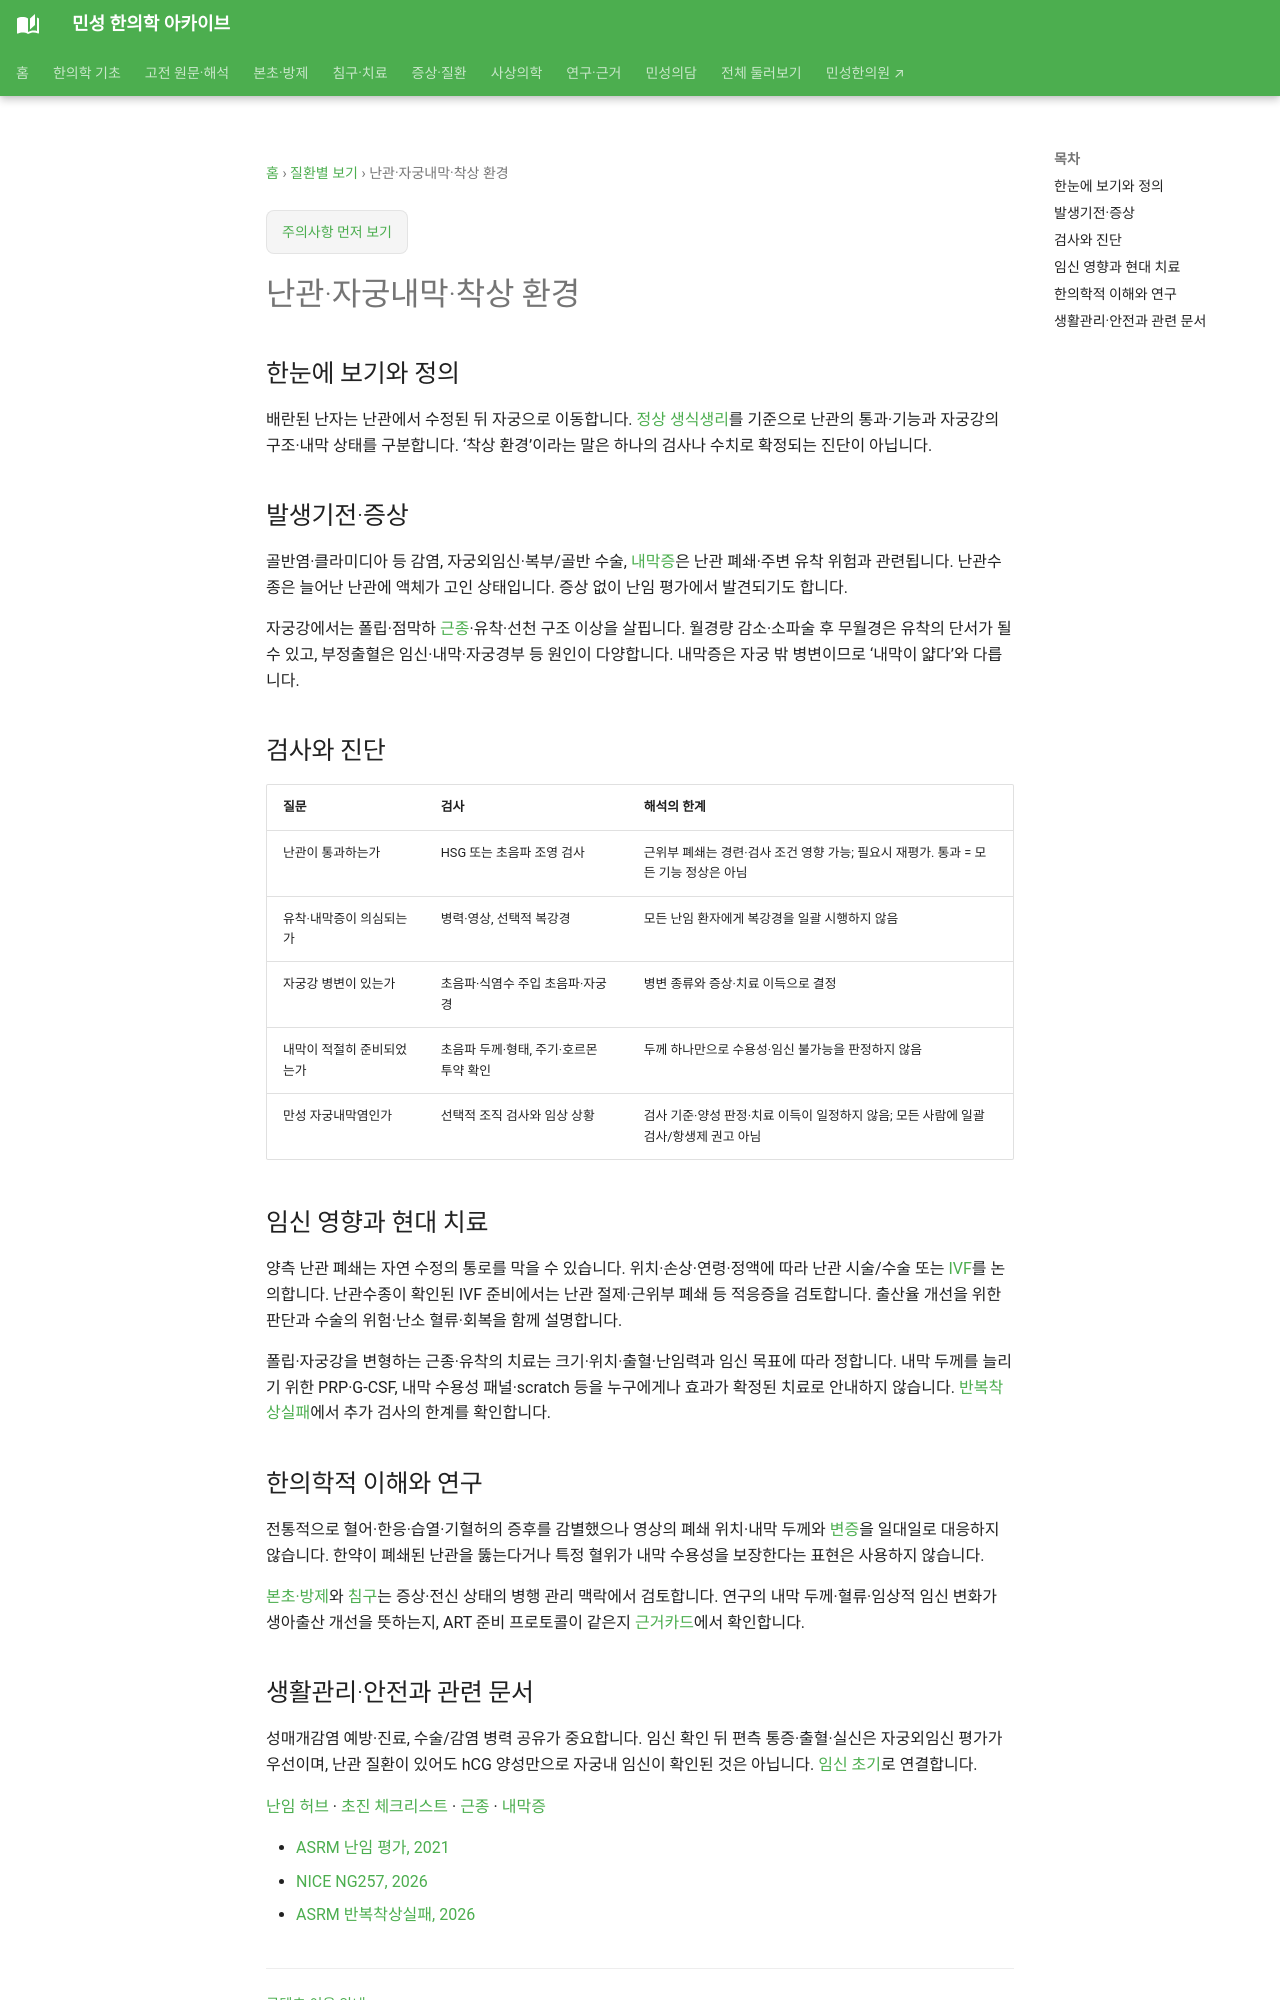

repository: joowon1111/minseong-korean-medicine-wiki · page: conditions/tubal-endometrial-infertility/index.html · generator: mkdocs

---
title: 난관·자궁내막·착상 환경
description: 난관 통과와 자궁강·내막 평가, 난관수종·유착·폴립 및 과잉 착상검사의 한계를 함께 설명합니다.
status: 검토완료
---

# 난관·자궁내막·착상 환경

## 한눈에 보기와 정의

배란된 난자는 난관에서 수정된 뒤 자궁으로 이동합니다. [정상 생식생리](../womens-health/reproductive-physiology.md#fertilization-implantation)를 기준으로 난관의 통과·기능과 자궁강의 구조·내막 상태를 구분합니다. ‘착상 환경’이라는 말은 하나의 검사나 수치로 확정되는 진단이 아닙니다.

## 발생기전·증상

골반염·클라미디아 등 감염, 자궁외임신·복부/골반 수술, [내막증](endometriosis.md)은 난관 폐쇄·주변 유착 위험과 관련됩니다. 난관수종은 늘어난 난관에 액체가 고인 상태입니다. 증상 없이 난임 평가에서 발견되기도 합니다.

자궁강에서는 폴립·점막하 [근종](uterine-fibroids.md)·유착·선천 구조 이상을 살핍니다. 월경량 감소·소파술 후 무월경은 유착의 단서가 될 수 있고, 부정출혈은 임신·내막·자궁경부 등 원인이 다양합니다. 내막증은 자궁 밖 병변이므로 ‘내막이 얇다’와 다릅니다.

## 검사와 진단

| 질문 | 검사 | 해석의 한계 |
|---|---|---|
| 난관이 통과하는가 | HSG 또는 초음파 조영 검사 | 근위부 폐쇄는 경련·검사 조건 영향 가능; 필요시 재평가. 통과 = 모든 기능 정상은 아님 |
| 유착·내막증이 의심되는가 | 병력·영상, 선택적 복강경 | 모든 난임 환자에게 복강경을 일괄 시행하지 않음 |
| 자궁강 병변이 있는가 | 초음파·식염수 주입 초음파·자궁경 | 병변 종류와 증상·치료 이득으로 결정 |
| 내막이 적절히 준비되었는가 | 초음파 두께·형태, 주기·호르몬 투약 확인 | 두께 하나만으로 수용성·임신 불가능을 판정하지 않음 |
| 만성 자궁내막염인가 | 선택적 조직 검사와 임상 상황 | 검사 기준·양성 판정·치료 이득이 일정하지 않음; 모든 사람에 일괄 검사/항생제 권고 아님 |

## 임신 영향과 현대 치료

양측 난관 폐쇄는 자연 수정의 통로를 막을 수 있습니다. 위치·손상·연령·정액에 따라 난관 시술/수술 또는 [IVF](assisted-reproduction-support.md)를 논의합니다. 난관수종이 확인된 IVF 준비에서는 난관 절제·근위부 폐쇄 등 적응증을 검토합니다. 출산율 개선을 위한 판단과 수술의 위험·난소 혈류·회복을 함께 설명합니다.

폴립·자궁강을 변형하는 근종·유착의 치료는 크기·위치·출혈·난임력과 임신 목표에 따라 정합니다. 내막 두께를 늘리기 위한 PRP·G-CSF, 내막 수용성 패널·scratch 등을 누구에게나 효과가 확정된 치료로 안내하지 않습니다. [반복착상실패](recurrent-implantation-failure.md)에서 추가 검사의 한계를 확인합니다.

## 한의학적 이해와 연구

전통적으로 혈어·한응·습열·기혈허의 증후를 감별했으나 영상의 폐쇄 위치·내막 두께와 [변증](../womens-health/fertility-patterns.md)을 일대일로 대응하지 않습니다. 한약이 폐쇄된 난관을 뚫는다거나 특정 혈위가 내막 수용성을 보장한다는 표현은 사용하지 않습니다.

[본초·방제](../herbal-integrated/formula-for-women.md)와 [침구](../acupuncture-integrated/points-for-womens-health.md)는 증상·전신 상태의 병행 관리 맥락에서 검토합니다. 연구의 내막 두께·혈류·임상적 임신 변화가 생아출산 개선을 뜻하는지, ART 준비 프로토콜이 같은지 [근거카드](../authority/conditions/female-infertility-art.md)에서 확인합니다.
